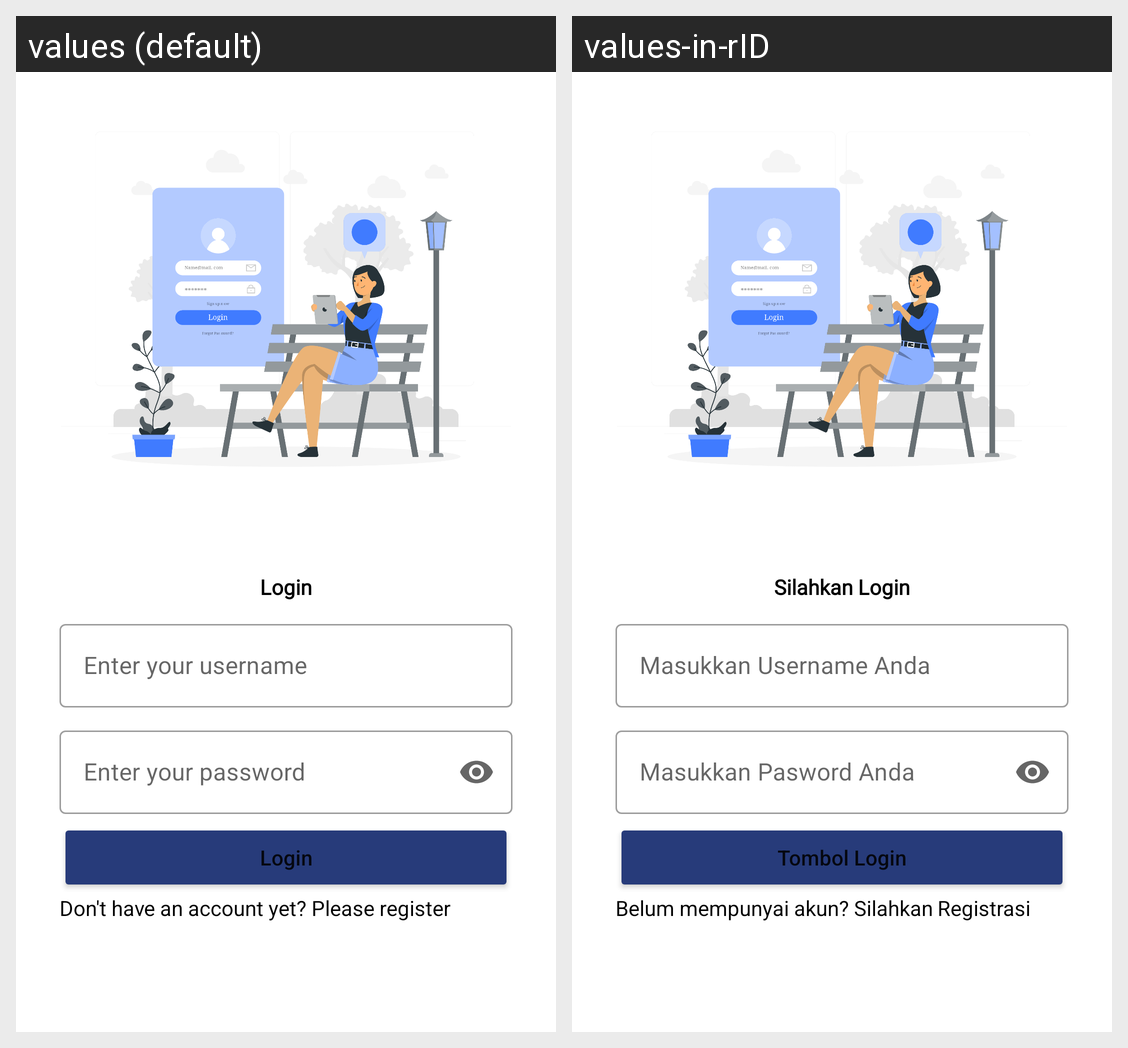

This grid shows one Android layout under two languages. Give, for every string resource on the screen, its name, the default text and each shown locale's text.
Android screen res/layout/fragment_login.xml rendered under 2 locales, left to right: values (default), values-in-rID. Device: Nexus 5 (rendered at 1080×1920; each locale shown at half size, 540×960, under a caption strip naming it); theme Theme.Challange.
Strings drawn on this screen, with the default value and each locale's value (text and hints the layout hard-codes, and strings that could not be matched under every locale, appear in the picture but are not listed):

login
  values: Login
  values-in-rID: Silahkan Login

enter_your_username
  values: Enter your username
  values-in-rID: Masukkan Username Anda

enter_your_password
  values: Enter your password
  values-in-rID: Masukkan Pasword Anda

btnlogin
  values: Login
  values-in-rID: Tombol Login

don_t_have_an_account_yet_please
  values: Don't have an account yet? Please
  values-in-rID: Belum mempunyai akun? Silahkan

register
  values: register
  values-in-rID: Registrasi
